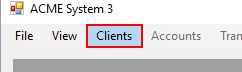
Workflow: Search Client ID ACME System 3

Step 1: click on the menu item 'Clients' (acme-system3.exe)

Step 2: click on the menu item 'Search For Client' (acme-system3.exe) (no picture)

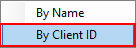
Step 3: click on the menu item 'By Client ID' (acme-system3.exe)

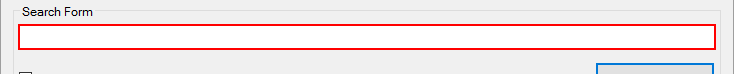
Step 4: type [in_ClientID] into 'textBox1' (acme-system3.exe)

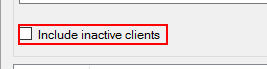
Step 5: check 'checkBox1' (acme-system3.exe)

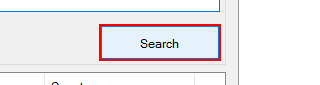
Step 6: click on 'button1' (acme-system3.exe)

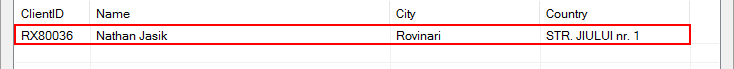
Step 7: click on the list item '"+in_ClientID+"' (acme-system3.exe)

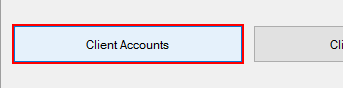
Step 8: click on 'button1' (acme-system3.exe)

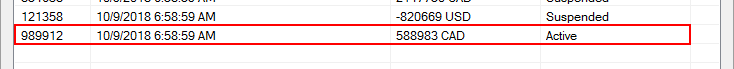
Step 9: click on the list item '"+in_AccountNumber+"' (acme-system3.exe)

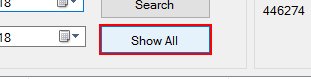
Step 10: click on 'button2' (acme-system3.exe)